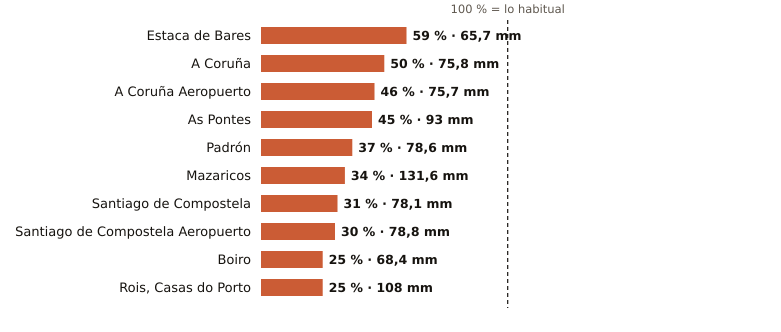

The file beside this chart, header and first rows:
estacion, provincia, indicativo, mm_otono, referencia_mm, pct, periodo_referencia, hasta, hora
Estaca de Bares, A Coruña, 1351, 65.7, 111.7, 59, 1995-2025, 2026-10-25, 5
A Coruña, A Coruña, 1387, 75.8, 152.2, 50, 1991-2020, 2026-10-25, 5
A Coruña Aeropuerto, A Coruña, 1387E, 75.7, 164.0, 46, 1991-2020, 2026-10-25, 5
As Pontes, A Coruña, 1363X, 93.0, 206.1, 45, 2009-2025, 2026-10-25, 3
Padrón, A Coruña, 1473A, 78.6, 213.6, 37, 1997-2025, 2026-10-25, 5
Mazaricos, A Coruña, 1406X, 131.6, 391.0, 34, 2007-2025, 2026-10-25, 3
Santiago de Compostela, A Coruña, 1475X, 78.1, 253.1, 31, 1991-2020, 2026-10-25, 5
Santiago de Compostela Aeropuerto, A Coruña, 1428, 78.8, 258.5, 30, 1991-2020, 2026-10-25, 5
Boiro, A Coruña, 1442U, 68.4, 273.6, 25, 1991-2020, 2026-10-25, 3
Rois, Casas do Porto, A Coruña, 1476R, 108.0, 431.6, 25, 1991-2020, 2026-10-25, 3
